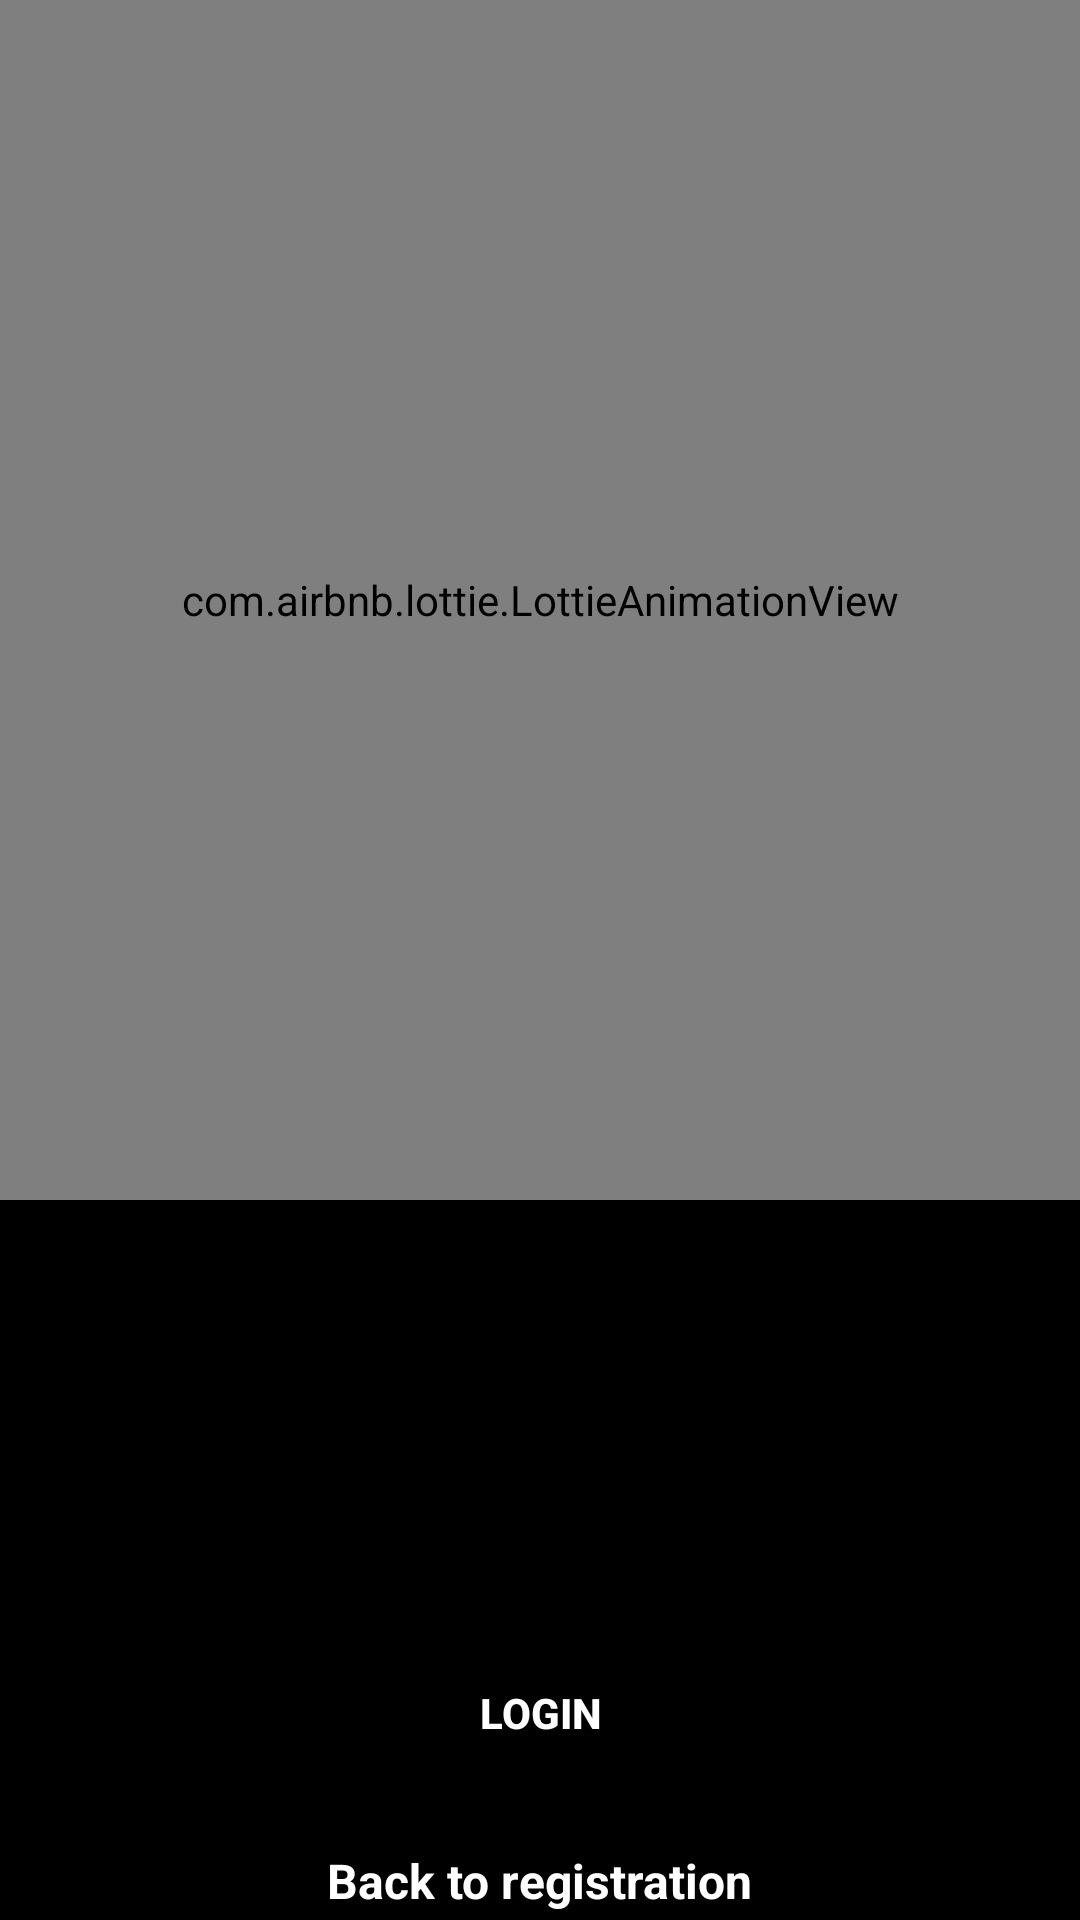

Write the Android layout XML for this screen, with the resource values it uses.
<!-- AndroidManifest.xml: application theme Theme.Social -->
<!-- res/layout/activity_login.xml -->
<?xml version="1.0" encoding="utf-8"?>
<androidx.constraintlayout.widget.ConstraintLayout
    xmlns:android="http://schemas.android.com/apk/res/android"
    xmlns:app="http://schemas.android.com/apk/res-auto"
    xmlns:tools="http://schemas.android.com/tools"
    android:layout_width="match_parent"
    android:layout_height="match_parent"
    android:background="@color/colorPrimary">

    <com.airbnb.lottie.LottieAnimationView
        android:id="@+id/animationView"
        android:layout_width="match_parent"
        android:layout_height="400dp"
        app:layout_constraintEnd_toEndOf="parent"
        app:layout_constraintStart_toStartOf="parent"
        app:layout_constraintTop_toTopOf="parent"
        app:lottie_autoPlay="true"
        app:lottie_loop="true"
        app:lottie_rawRes="@raw/animation" />

    <EditText
        android:id="@+id/email_edittext_login"
        android:layout_width="0dp"
        android:layout_height="50dp"
        android:layout_marginEnd="32dp"
        android:layout_marginStart="32dp"
        android:layout_marginTop="30dp"
        android:background="@drawable/rounded_edittext_register_login"
        android:ems="10"
        android:hint="Email"
        android:inputType="textEmailAddress"
        android:paddingLeft="16dp"
        app:layout_constraintEnd_toEndOf="parent"
        app:layout_constraintHorizontal_bias="0.0"
        app:layout_constraintStart_toStartOf="parent"
        app:layout_constraintTop_toBottomOf="@+id/animationView"/>

    <EditText
        android:id="@+id/password_edittext_login"
        android:layout_width="0dp"
        android:layout_height="50dp"
        android:layout_marginTop="8dp"
        android:background="@drawable/rounded_edittext_register_login"
        android:ems="10"
        android:hint="Password"
        android:inputType="textPassword"
        android:paddingLeft="16dp"
        app:layout_constraintEnd_toEndOf="@+id/email_edittext_login"
        app:layout_constraintHorizontal_bias="0.0"
        app:layout_constraintStart_toStartOf="@+id/email_edittext_login"
        app:layout_constraintTop_toBottomOf="@+id/email_edittext_login"/>

    <Button
        android:id="@+id/login_button_login"
        style="?android:attr/borderlessButtonStyle"
        android:layout_width="0dp"
        android:layout_height="50dp"
        android:layout_marginTop="8dp"
        android:background="@drawable/rounded_button"
        android:text="Login"
        android:textColor="@android:color/white"
        android:textStyle="bold"
        app:layout_constraintEnd_toEndOf="@+id/password_edittext_login"
        app:layout_constraintStart_toStartOf="@+id/password_edittext_login"
        app:layout_constraintTop_toBottomOf="@+id/password_edittext_login"/>

    <TextView
        android:id="@+id/back_to_register_textview"
        android:layout_width="wrap_content"
        android:layout_height="wrap_content"
        android:layout_marginEnd="8dp"
        android:layout_marginLeft="8dp"
        android:layout_marginRight="8dp"
        android:layout_marginStart="8dp"
        android:layout_marginTop="20dp"
        android:text="Back to registration"
        android:textColor="@android:color/white"
        android:textSize="16sp"
        android:textStyle="bold"
        app:layout_constraintEnd_toEndOf="@+id/login_button_login"
        app:layout_constraintStart_toStartOf="@+id/login_button_login"
        app:layout_constraintTop_toBottomOf="@+id/login_button_login"/>
















</androidx.constraintlayout.widget.ConstraintLayout>
<!-- resources referenced by this layout -->
<resources>
  <color name="colorAccent">@android:color/holo_red_dark</color>
  <color name="colorPrimary">@android:color/black</color>
  <style name="Theme.Social" parent="Theme.MaterialComponents.DayNight.NoActionBar">
          
          <item name="colorPrimary">#3F51B5</item>
          <item name="colorPrimaryVariant">#1430C6</item>
          <item name="colorOnPrimary">@color/white</item>
          
          <item name="colorSecondary">@color/teal_200</item>
          <item name="colorSecondaryVariant">@color/teal_700</item>
          <item name="colorOnSecondary">@color/black</item>
          
          <item name="android:statusBarColor" tools:targetApi="l">#FFFFFF</item>
          
  
      </style>
  <color name="white">#FFFFFFFF</color>
  <color name="teal_200">#FF03DAC5</color>
  <color name="teal_700">#FF018786</color>
  <color name="black">#FF000000</color>
</resources>
